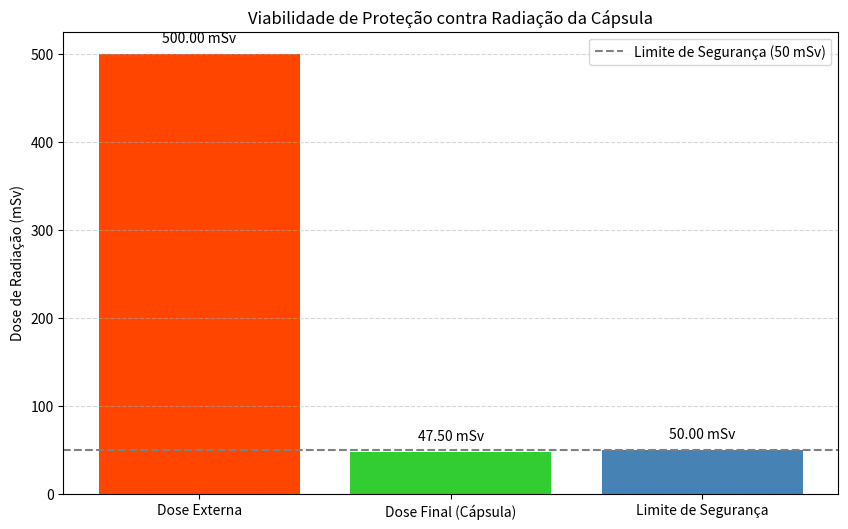

Python code for this plot:
# Simulations/visualize_radiation.py
#
# Gera o gráfico de barras comparando a dose de radiação inicial, final e o limite seguro.

import matplotlib.pyplot as plt
import numpy as np

# --- Dados do Projeto ---
dose_inicial = 500.0  # Dose esperada no espaço (mSv)
dose_final_absorvida = 47.50 # Dose final calculada (mSv)
limite_seguranca_nasa = 50.0  # Limite máximo seguro (mSv)

# --- Configuração do Gráfico ---

dados = [dose_inicial, dose_final_absorvida, limite_seguranca_nasa]
rotulos = ['Dose Externa', 'Dose Final (Cápsula)', 'Limite de Segurança']
cores = ['#FF4500', '#32CD32', '#4682B4'] # Vermelho, Verde, Azul

plt.figure(figsize=(10, 6))
bars = plt.bar(rotulos, dados, color=cores)

# Adiciona o Limite de Segurança como uma linha para referência visual
plt.axhline(limite_seguranca_nasa, color='#808080', linestyle='--', linewidth=1.5, label='Limite de Segurança (50 mSv)')

# Adiciona o valor mSv em cima de cada barra
for bar, valor in zip(bars, dados):
    plt.text(bar.get_x() + bar.get_width() / 2, valor + 10, f'{valor:.2f} mSv', 
             ha='center', va='bottom', fontsize=10)

plt.ylabel('Dose de Radiação (mSv)')
plt.title('Viabilidade de Proteção contra Radiação da Cápsula')
plt.legend()
plt.grid(axis='y', linestyle='--', alpha=0.5)

# Salva o gráfico como imagem PNG na raiz do Actions
plt.savefig('radiation_viability_chart.png') 
print("\nGráfico 'radiation_viability_chart.png' gerado com sucesso!")
